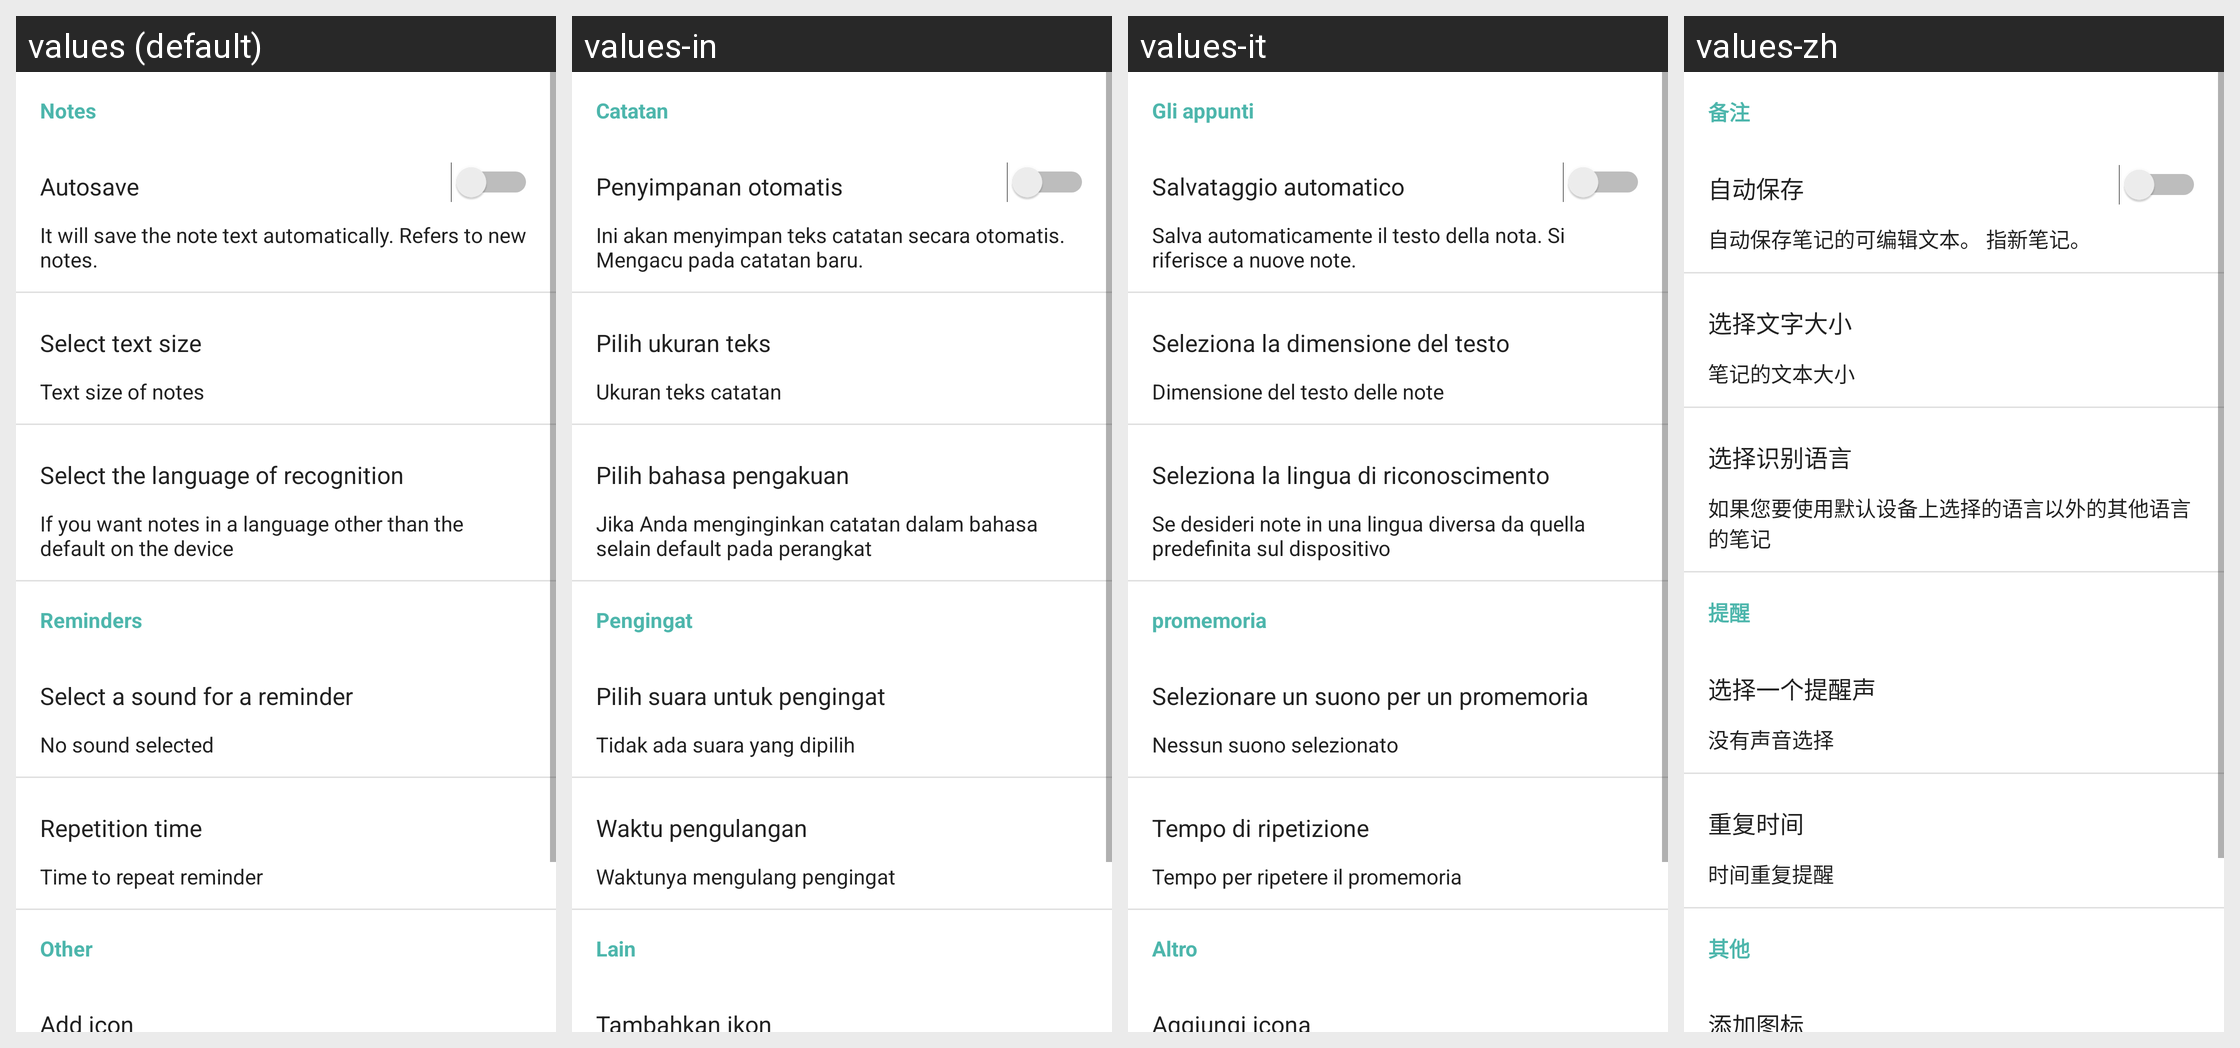

Locale-by-locale string values for the Android screen shown in this grid:
Android screen res/layout/activity_settings.xml rendered under 4 locales, left to right: values (default), values-in, values-it, values-zh. Device: Nexus 5 (rendered at 1080×1920; each locale shown at half size, 540×960, under a caption strip naming it); theme GawkMaterialTheme.Base.
Other locales in the repository, not shown: values-ar, values-de, values-es, values-fr, values-hi, values-ja, values-ko, values-pt, values-ru, values-uk.
Strings drawn on this screen, with the default value and each locale's value (text and hints the layout hard-codes, and strings that could not be matched under every locale, appear in the picture but are not listed):

settings_note_title
  values: Notes
  values-in: Catatan
  values-it: Gli appunti
  values-zh: 备注

settings_note_auto_save_title
  values: Autosave
  values-in: Penyimpanan otomatis
  values-it: Salvataggio automatico
  values-zh: 自动保存

settings_note_auto_save_text
  values: It will save the note text automatically. Refers to new notes.
  values-in: Ini akan menyimpan teks catatan secara otomatis. Mengacu pada catatan baru.
  values-it: Salva automaticamente il testo della nota. Si riferisce a nuove note.
  values-zh: 自动保存笔记的可编辑文本。 指新笔记。

settings_note_select_text_size_title
  values: Select text size
  values-in: Pilih ukuran teks
  values-it: Seleziona la dimensione del testo
  values-zh: 选择文字大小

settings_note_select_text_size_text
  values: Text size of notes
  values-in: Ukuran teks catatan
  values-it: Dimensione del testo delle note
  values-zh: 笔记的文本大小

settings_note_select_language_recognize_title
  values: Select the language of recognition
  values-in: Pilih bahasa pengakuan
  values-it: Seleziona la lingua di riconoscimento
  values-zh: 选择识别语言

settings_note_select_language_recognize_text
  values: If you want notes in a language other than the default on the device
  values-in: Jika Anda menginginkan catatan dalam bahasa selain default pada perangkat
  values-it: Se desideri note in una lingua diversa da quella predefinita sul dispositivo
  values-zh: 如果您要使用默认设备上选择的语言以外的其他语言的笔记

settings_notification_title
  values: Reminders
  values-in: Pengingat
  values-it: promemoria
  values-zh: 提醒

settings_notification_sound
  values: Select a sound for a reminder
  values-in: Pilih suara untuk pengingat
  values-it: Selezionare un suono per un promemoria
  values-zh: 选择一个提醒声

settings_notification_not_sound
  values: No sound selected
  values-in: Tidak ada suara yang dipilih
  values-it: Nessun suono selezionato
  values-zh: 没有声音选择

settings_notification_repetition_title
  values: Repetition time
  values-in: Waktu pengulangan
  values-it: Tempo di ripetizione
  values-zh: 重复时间

settings_notification_repetition_text
  values: Time to repeat reminder
  values-in: Waktunya mengulang pengingat
  values-it: Tempo per ripetere il promemoria
  values-zh: 时间重复提醒

settings_other_title
  values: Other
  values-in: Lain
  values-it: Altro
  values-zh: 其他

settings_add_icon_add_title
  values: Add icon
  values-in: Tambahkan ikon
  values-it: Aggiungi icona
  values-zh: 添加图标
